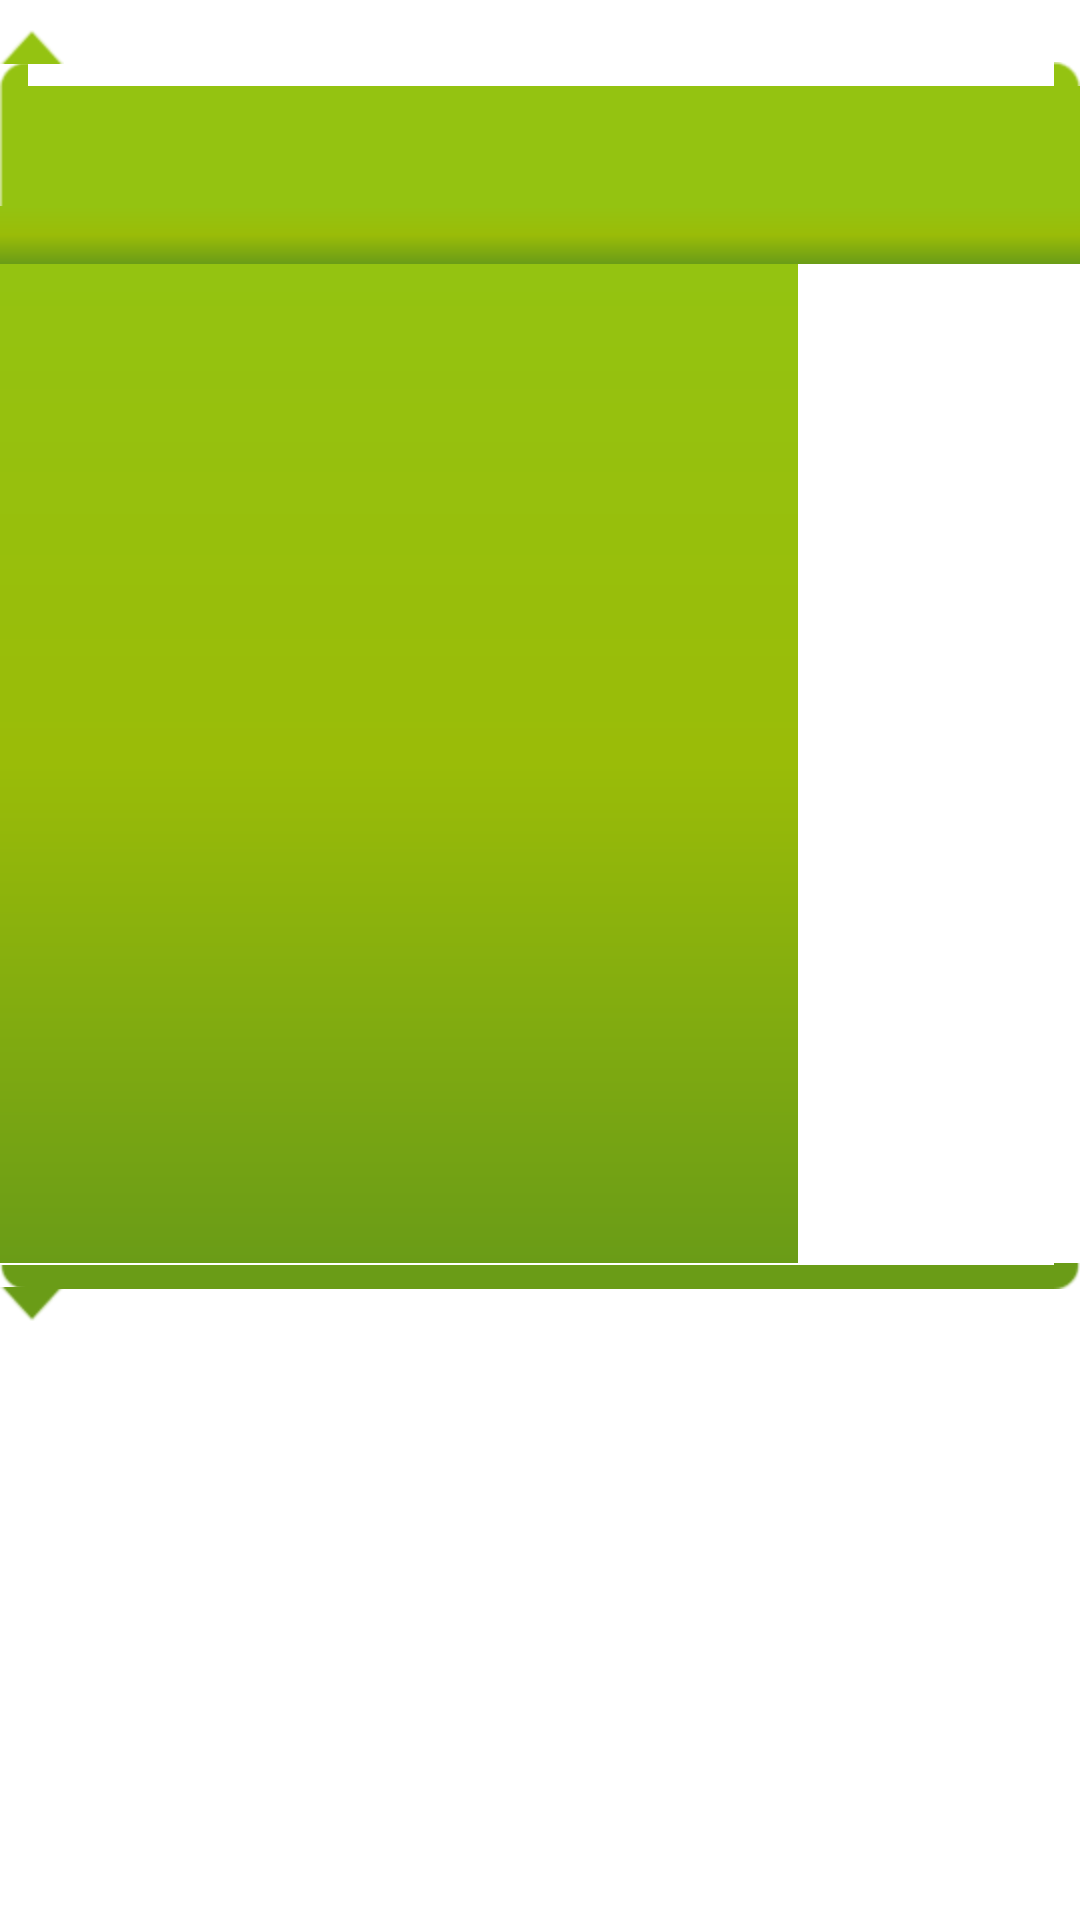

This screen was rendered from an Android layout file. Write that file and the resources it references.
<!-- AndroidManifest.xml: fallback theme Theme.MaterialComponents.DayNight.NoActionBar -->
<!-- res/layout/list_popup_with_arrow_green.xml -->
<?xml version="1.0" encoding="utf-8"?>

<LinearLayout xmlns:android="http://schemas.android.com/apk/res/android"
    android:id="@id/popup_list"
    android:layout_width="wrap_content"
    android:layout_height="wrap_content"
    android:orientation="vertical"
    android:stretchMode="columnWidth" >

    <ImageView
        android:id="@id/arrow_up"
        android:layout_width="wrap_content"
        android:layout_height="wrap_content"
        android:layout_marginTop="10.0dip"
        android:src="@drawable/quickcontact_arrow_up_green" />

    <FrameLayout
        android:id="@id/popup_header"
        android:layout_width="fill_parent"
        android:layout_height="wrap_content"
        android:layout_marginTop="-1.0dip"
        android:background="@drawable/quickcontact_top_frame_green" >

        <Button
            android:id="@id/dialog_close"
            android:layout_width="wrap_content"
            android:layout_height="wrap_content"
            android:layout_gravity="right"
            android:layout_weight="0.0"
            android:background="@android:color/transparent"
            android:drawableLeft="@drawable/dialog_close"
            android:gravity="right|center"
            android:paddingRight="7.0dip"
            android:paddingTop="7.0dip"
            android:visibility="invisible" />
    </FrameLayout>

    <TextView
        android:id="@id/popup_title"
        style="@style/PopupTitle"
        android:background="@drawable/popup_with_arrow_background_green" />

    <LinearLayout
        android:id="@id/content_panel"
        android:layout_width="266.0dip"
        android:layout_height="333.0dip"
        android:background="@drawable/popup_with_arrow_background_green"
        android:fadingEdgeLength="0.0dip"
        android:orientation="vertical"
        android:paddingLeft="1.0px"
        android:paddingRight="1.0px"
        android:stretchMode="columnWidth" />

    <FrameLayout
        android:id="@id/popup_footer"
        android:layout_width="fill_parent"
        android:layout_height="wrap_content"
        android:background="@drawable/quickcontact_bottom_frame_green" />

    <ImageView
        android:id="@id/arrow_down"
        android:layout_width="wrap_content"
        android:layout_height="wrap_content"
        android:layout_marginTop="-1.0dip"
        android:src="@drawable/quickcontact_arrow_down_green" />

</LinearLayout>
<!-- resources referenced by this layout -->
<resources>
  <!-- drawable dialog_close: png bitmap (drawable-hdpi, 1486 bytes) -->
  <!-- drawable popup_with_arrow_background_green (drawable-hdpi) -->
  <?xml version="1.0" encoding="utf-8"?>
  
  <layer-list
    xmlns:android="http://schemas.android.com/apk/res/android">
      <item>
          <shape>
              <gradient android:startColor="@color/popup_green_background_start" android:endColor="@color/popup_green_background_end" android:angle="90.0" android:centerColor="@color/popup_green_background_center" />
          </shape>
      </item>
  </layer-list>
  <!-- drawable quickcontact_arrow_down_green: png bitmap (drawable-hdpi, 474 bytes) -->
  <!-- drawable quickcontact_arrow_up_green: png bitmap (drawable-hdpi, 458 bytes) -->
  <style name="PopupTitle" parent="@style/PopupTitleGeneric">
          <item name="android:textSize">12.0dip</item>
      </style>
  <color name="popup_green_background_start">#ff6a9c17</color>
  <color name="popup_green_background_end">#ff94c311</color>
  <color name="popup_green_background_center">#ff9abc08</color>
  <style name="PopupTitleGeneric" parent="@style/PopupTextGeneric">
          <item name="android:textColor">#ffffffff</item>
          <item name="android:gravity">center</item>
          <item name="android:background">@drawable/popup_with_arrow_background_black</item>
          <item name="android:paddingLeft">20.0dip</item>
          <item name="android:paddingRight">20.0dip</item>
          <item name="android:layout_width">fill_parent</item>
          <item name="android:text" />
      </style>
  <style name="PopupTextGeneric">
          <item name="android:paddingBottom">3.0dip</item>
          <item name="android:layout_height">wrap_content</item>
          <item name="android:editable">false</item>
      </style>
  <!-- drawable popup_with_arrow_background_black (drawable-hdpi) -->
  <?xml version="1.0" encoding="utf-8"?>
  
  <layer-list
    xmlns:android="http://schemas.android.com/apk/res/android">
      <item>
          <shape>
              <gradient android:startColor="#ff181818" android:endColor="#ff101418" android:angle="90.0" android:centerColor="#ff353535" />
          </shape>
      </item>
  </layer-list>
</resources>
